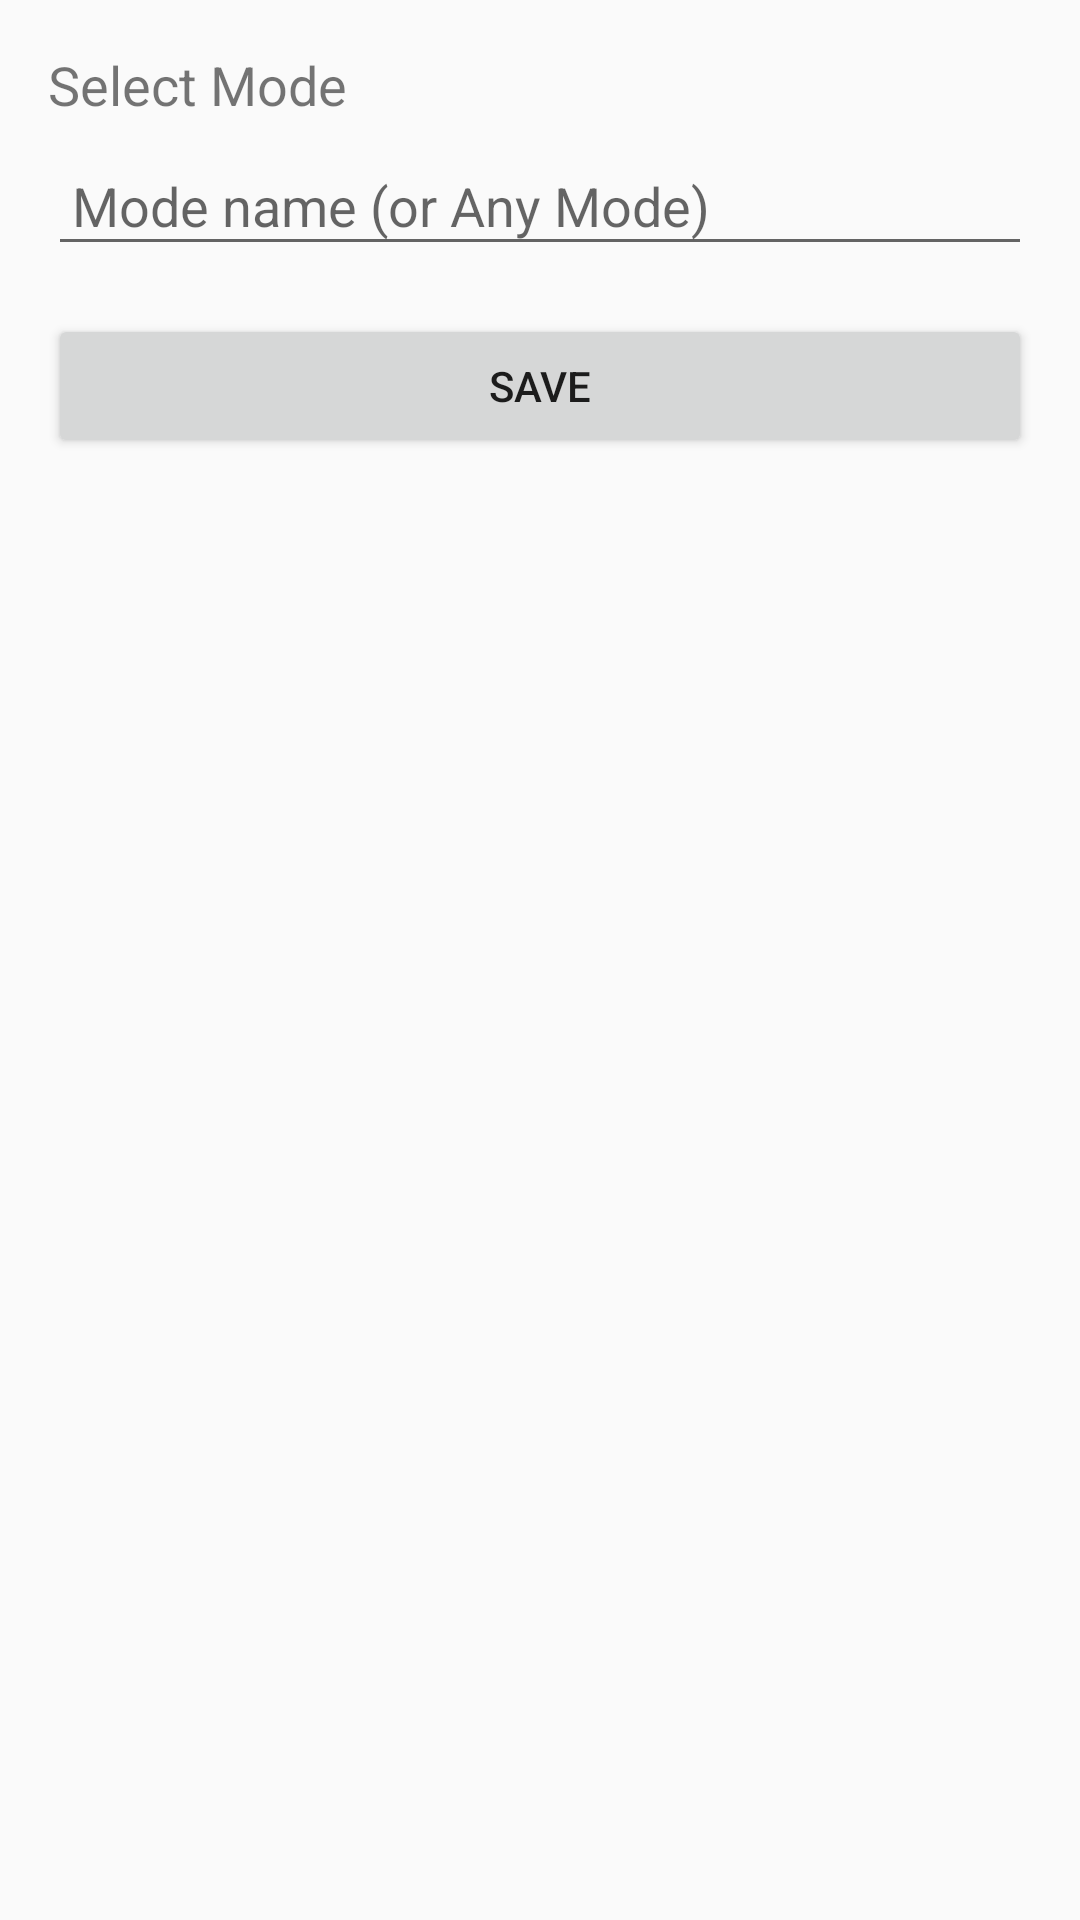

Layout XML and referenced resources for this Android screen:
<!-- AndroidManifest.xml: application theme Theme.Meld -->
<!-- res/layout/activity_tasker_event.xml -->
<?xml version="1.0" encoding="utf-8"?>
<LinearLayout xmlns:android="http://schemas.android.com/apk/res/android"
    android:layout_width="match_parent"
    android:layout_height="wrap_content"
    android:orientation="vertical"
    android:padding="16dp">

    <TextView
        android:layout_width="wrap_content"
        android:layout_height="wrap_content"
        android:text="@string/select_mode"
        android:textSize="18sp"
        android:layout_marginBottom="8dp" />

    <AutoCompleteTextView
        android:id="@+id/mode_dropdown"
        android:layout_width="match_parent"
        android:layout_height="wrap_content"
        android:inputType="none"
        android:hint="Mode name (or Any Mode)"
        android:padding="8dp" />

    <Button
        android:id="@+id/btn_save"
        android:layout_width="match_parent"
        android:layout_height="wrap_content"
        android:layout_marginTop="16dp"
        android:text="@string/save" />

</LinearLayout>
<!-- resources referenced by this layout -->
<resources>
  <string name="save">Save</string>
  <string name="select_mode">Select Mode</string>
  <style name="Theme.Meld" parent="Theme.AppCompat.Light.NoActionBar" />
</resources>
